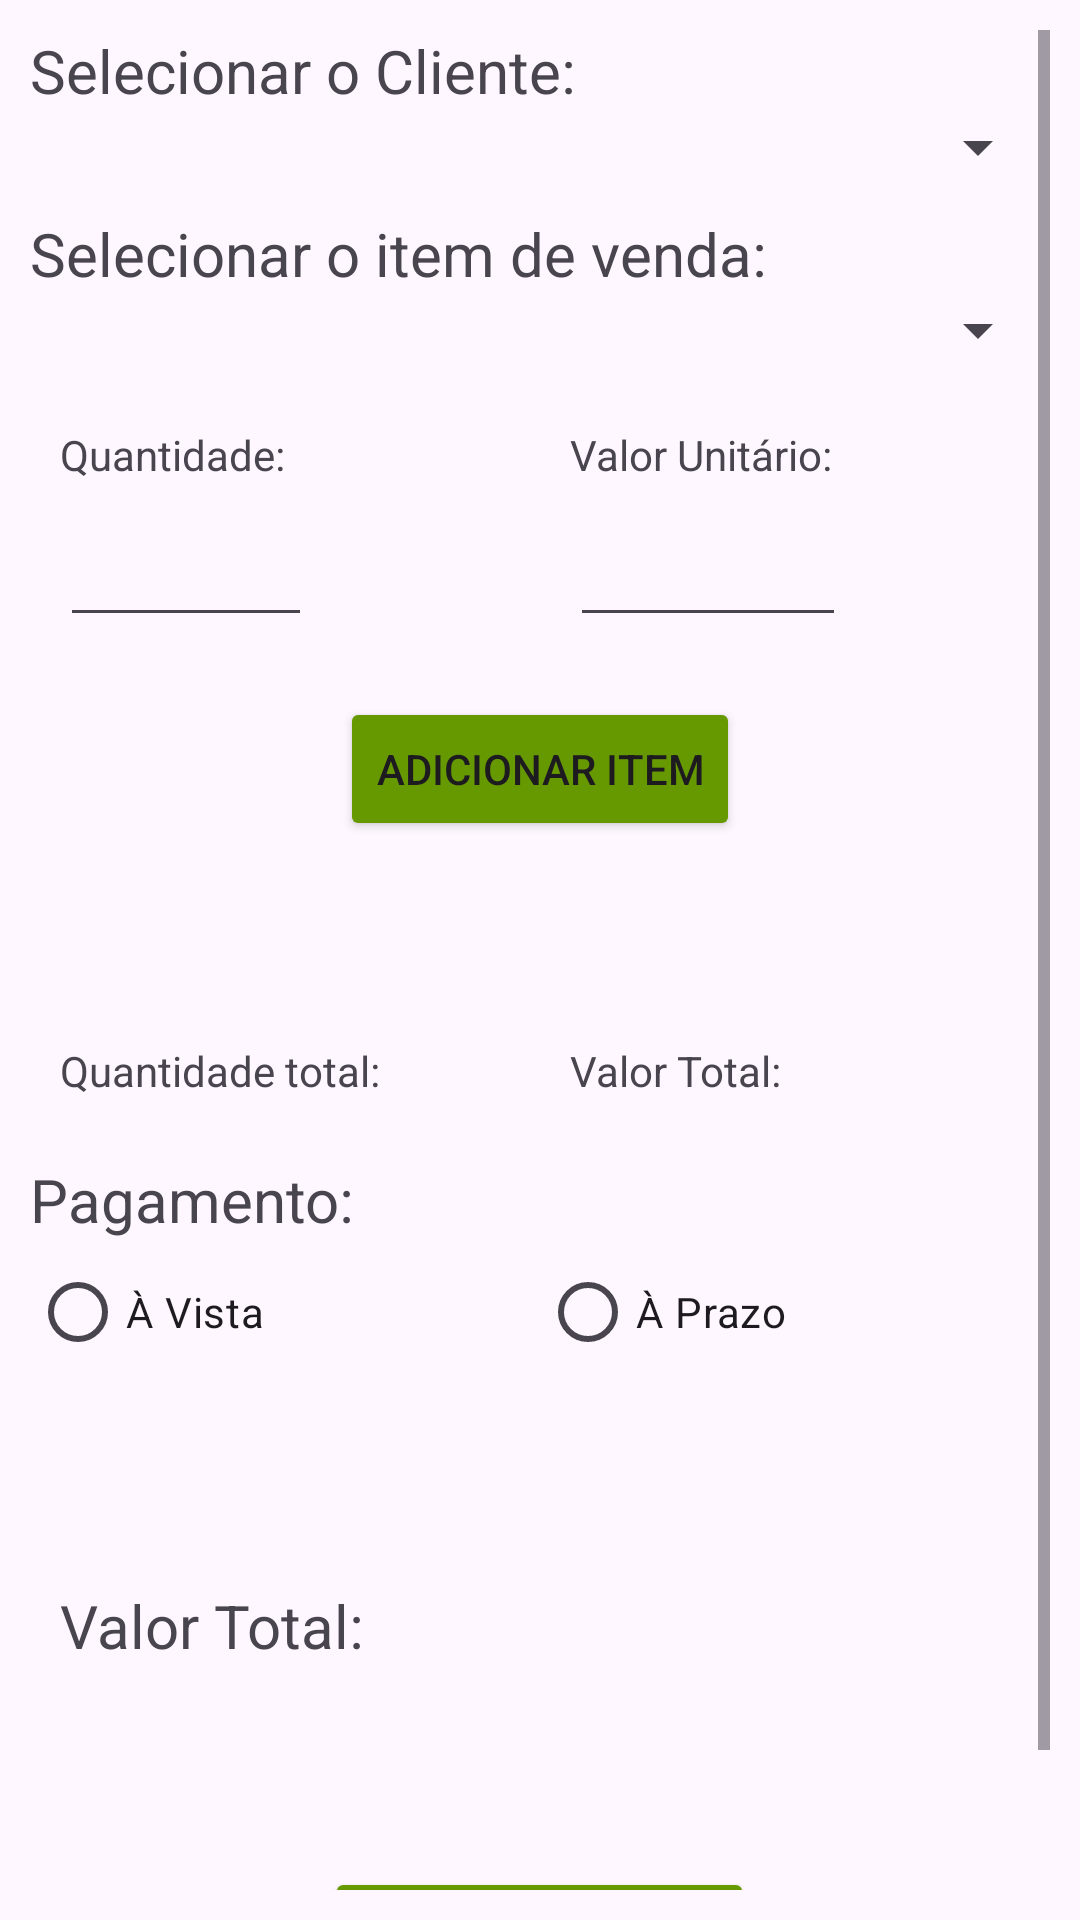

The Android layout XML behind this screen, and the referenced resources:
<!-- AndroidManifest.xml: application theme Theme.TrabalhoDM -->
<!-- res/layout/activity_lancamento_pedido.xml -->
<?xml version="1.0" encoding="utf-8"?>
<LinearLayout xmlns:android="http://schemas.android.com/apk/res/android"
    xmlns:app="http://schemas.android.com/apk/res-auto"
    xmlns:tools="http://schemas.android.com/tools"
    android:layout_width="match_parent"
    android:layout_height="match_parent"
    android:orientation="vertical"
    android:padding="10dp"
    tools:context=".LancamentoPedidoActivity">

    <ScrollView
        android:layout_width="match_parent"
        android:layout_height="match_parent">

        <LinearLayout
            android:layout_width="match_parent"
            android:layout_height="match_parent"
            android:orientation="vertical">

            <TextView
                android:layout_width="wrap_content"
                android:layout_height="wrap_content"
                android:text="Selecionar o Cliente:"
                android:textSize="20sp" />

            <Spinner
                android:id="@+id/spClientesAdd"
                android:layout_width="match_parent"
                android:layout_height="wrap_content"
                android:layout_marginBottom="10dp" />

            <TextView
                android:id="@+id/tvErroCliente"
                android:layout_width="wrap_content"
                android:layout_height="wrap_content"
                android:text="O Cliente deve ser selecionado!"
                android:textColor="@android:color/holo_red_dark"
                android:visibility="gone" />

            <TextView
                android:layout_width="wrap_content"
                android:layout_height="wrap_content"
                android:text="Selecionar o item de venda:"
                android:textSize="20sp" />

            <Spinner
                android:id="@+id/spItensAdd"
                android:layout_width="match_parent"
                android:layout_height="wrap_content"
                android:layout_marginBottom="10dp" />

            <TextView
                android:id="@+id/tvErroItens"
                android:layout_width="wrap_content"
                android:layout_height="wrap_content"
                android:text="O Item deve ser selecionado!"
                android:textColor="@android:color/holo_red_dark"
                android:visibility="gone" />

            <LinearLayout
                android:layout_width="match_parent"
                android:layout_height="wrap_content"
                android:layout_marginTop="10dp"
                android:layout_marginBottom="10dp"
                android:orientation="horizontal">

                <LinearLayout
                    android:layout_width="0dp"
                    android:layout_height="wrap_content"
                    android:layout_weight="1"
                    android:orientation="vertical">

                    <TextView
                        android:layout_width="wrap_content"
                        android:layout_height="wrap_content"
                        android:layout_marginLeft="10dp"
                        android:layout_marginBottom="10dp"
                        android:text="Quantidade:" />

                    <EditText
                        android:id="@+id/edQuantidade"
                        android:layout_width="84dp"
                        android:layout_height="wrap_content"
                        android:layout_marginLeft="10dp"
                        android:inputType="numberDecimal" />
                </LinearLayout>

                <LinearLayout
                    android:layout_width="0dp"
                    android:layout_height="wrap_content"
                    android:layout_weight="1"
                    android:orientation="vertical">

                    <TextView
                        android:layout_width="wrap_content"
                        android:layout_height="wrap_content"
                        android:layout_marginLeft="10dp"
                        android:layout_marginBottom="10dp"
                        android:text="Valor Unitário:" />

                    <EditText
                        android:id="@+id/edValorUnit"
                        android:layout_width="92dp"
                        android:layout_height="wrap_content"
                        android:layout_marginLeft="10dp"
                        android:focusable="false"
                        android:inputType="numberDecimal" />
                </LinearLayout>
            </LinearLayout>

            <Button
                android:id="@+id/btAdicionarItem"
                android:layout_width="wrap_content"
                android:layout_height="wrap_content"
                android:layout_gravity="center"
                android:layout_margin="10dp"
                android:backgroundTint="@android:color/holo_green_dark"
                android:drawableLeft="@drawable/ic_salvar"
                android:text="Adicionar item" />

            <LinearLayout
                android:layout_width="match_parent"
                android:layout_height="match_parent"
                android:orientation="vertical">

                <TextView
                    android:id="@+id/tvItensAdicionados"
                    android:layout_width="match_parent"
                    android:layout_height="wrap_content"
                    android:layout_margin="10dp"
                    android:textSize="20sp" />
            </LinearLayout>

            <LinearLayout
                android:layout_width="match_parent"
                android:layout_height="wrap_content"
                android:layout_marginTop="10dp"
                android:layout_marginBottom="10dp"
                android:orientation="horizontal">

                <LinearLayout
                    android:layout_width="0dp"
                    android:layout_height="wrap_content"
                    android:layout_weight="1"
                    android:orientation="vertical">

                    <TextView
                        android:id="@+id/edQuantidadeTotal"
                        android:layout_width="wrap_content"
                        android:layout_height="wrap_content"
                        android:layout_marginLeft="10dp"
                        android:layout_marginBottom="10dp"
                        android:text="Quantidade total:" />

                </LinearLayout>

                <LinearLayout
                    android:layout_width="0dp"
                    android:layout_height="wrap_content"
                    android:layout_weight="1"
                    android:orientation="vertical">

                    <TextView
                        android:id="@+id/edValorTotal"
                        android:layout_width="wrap_content"
                        android:layout_height="wrap_content"
                        android:layout_marginLeft="10dp"
                        android:layout_marginBottom="10dp"
                        android:text="Valor Total:" />
                </LinearLayout>
            </LinearLayout>

            <TextView
                android:layout_width="wrap_content"
                android:layout_height="wrap_content"
                android:text="Pagamento:"
                android:textSize="20sp" />

            <RadioGroup
                android:layout_width="match_parent"
                android:layout_height="wrap_content"
                android:layout_marginBottom="10dp"
                android:orientation="horizontal">

                <RadioButton
                    android:id="@+id/rbAvista"
                    android:layout_width="0dp"
                    android:layout_height="wrap_content"
                    android:layout_weight="1"
                    android:text="À Vista" />

                <RadioButton
                    android:id="@+id/rbAprazo"
                    android:layout_width="0dp"
                    android:layout_height="wrap_content"
                    android:layout_weight="1"
                    android:text="À Prazo" />
            </RadioGroup>

            <TextView
                android:id="@+id/parcelaText"
                android:layout_width="wrap_content"
                android:layout_height="wrap_content"
                android:text="Parcelas:"
                android:textSize="20sp"
                android:visibility="gone" />

            <EditText
                android:id="@+id/edParcelas"
                android:layout_width="match_parent"
                android:layout_height="wrap_content"
                android:layout_marginBottom="10dp"
                android:visibility="gone" />

            <TextView
                android:id="@+id/tvParcelas"
                android:layout_width="match_parent"
                android:layout_height="wrap_content"
                android:layout_marginBottom="10dp"
                android:visibility="gone" />

            <Button
                android:id="@+id/btSalvarPagamento"
                android:layout_width="wrap_content"
                android:layout_height="wrap_content"
                android:layout_gravity="center"
                android:layout_margin="10dp"
                android:backgroundTint="@android:color/holo_green_dark"
                android:drawableLeft="@drawable/ic_salvar"
                android:text="Confirmar meio de Pagamento"
                android:visibility="gone" />

            <LinearLayout
                android:layout_width="match_parent"
                android:layout_height="match_parent"
                android:orientation="vertical">

                <TextView
                    android:id="@+id/tvListaPedido"
                    android:layout_width="wrap_content"
                    android:layout_height="wrap_content"
                    android:layout_margin="10dp"
                    android:textSize="20sp" />

            </LinearLayout>

            <TextView
                android:layout_width="match_parent"
                android:layout_height="wrap_content"
                android:layout_margin="10dp"
                android:text="Valor Total: "
                android:textSize="20sp" />


            <TextView
                android:id="@+id/tvPrecoFinal"
                android:layout_width="match_parent"
                android:layout_height="wrap_content"
                android:layout_margin="10dp"
                android:textSize="20sp" />

            <Button
                android:id="@+id/btSalvarPedido"
                android:layout_width="wrap_content"
                android:layout_height="wrap_content"
                android:layout_gravity="center"
                android:layout_margin="10dp"
                android:backgroundTint="@android:color/holo_green_dark"
                android:drawableLeft="@drawable/ic_salvar"
                android:text="Concluir Pedido" />


        </LinearLayout>


    </ScrollView>


</LinearLayout>
<!-- resources referenced by this layout -->
<resources>
  <style name="Theme.TrabalhoDM" parent="Base.Theme.TrabalhoDM" />
  <style name="Base.Theme.TrabalhoDM" parent="Theme.Material3.DayNight.NoActionBar">
          
          
      </style>
</resources>
